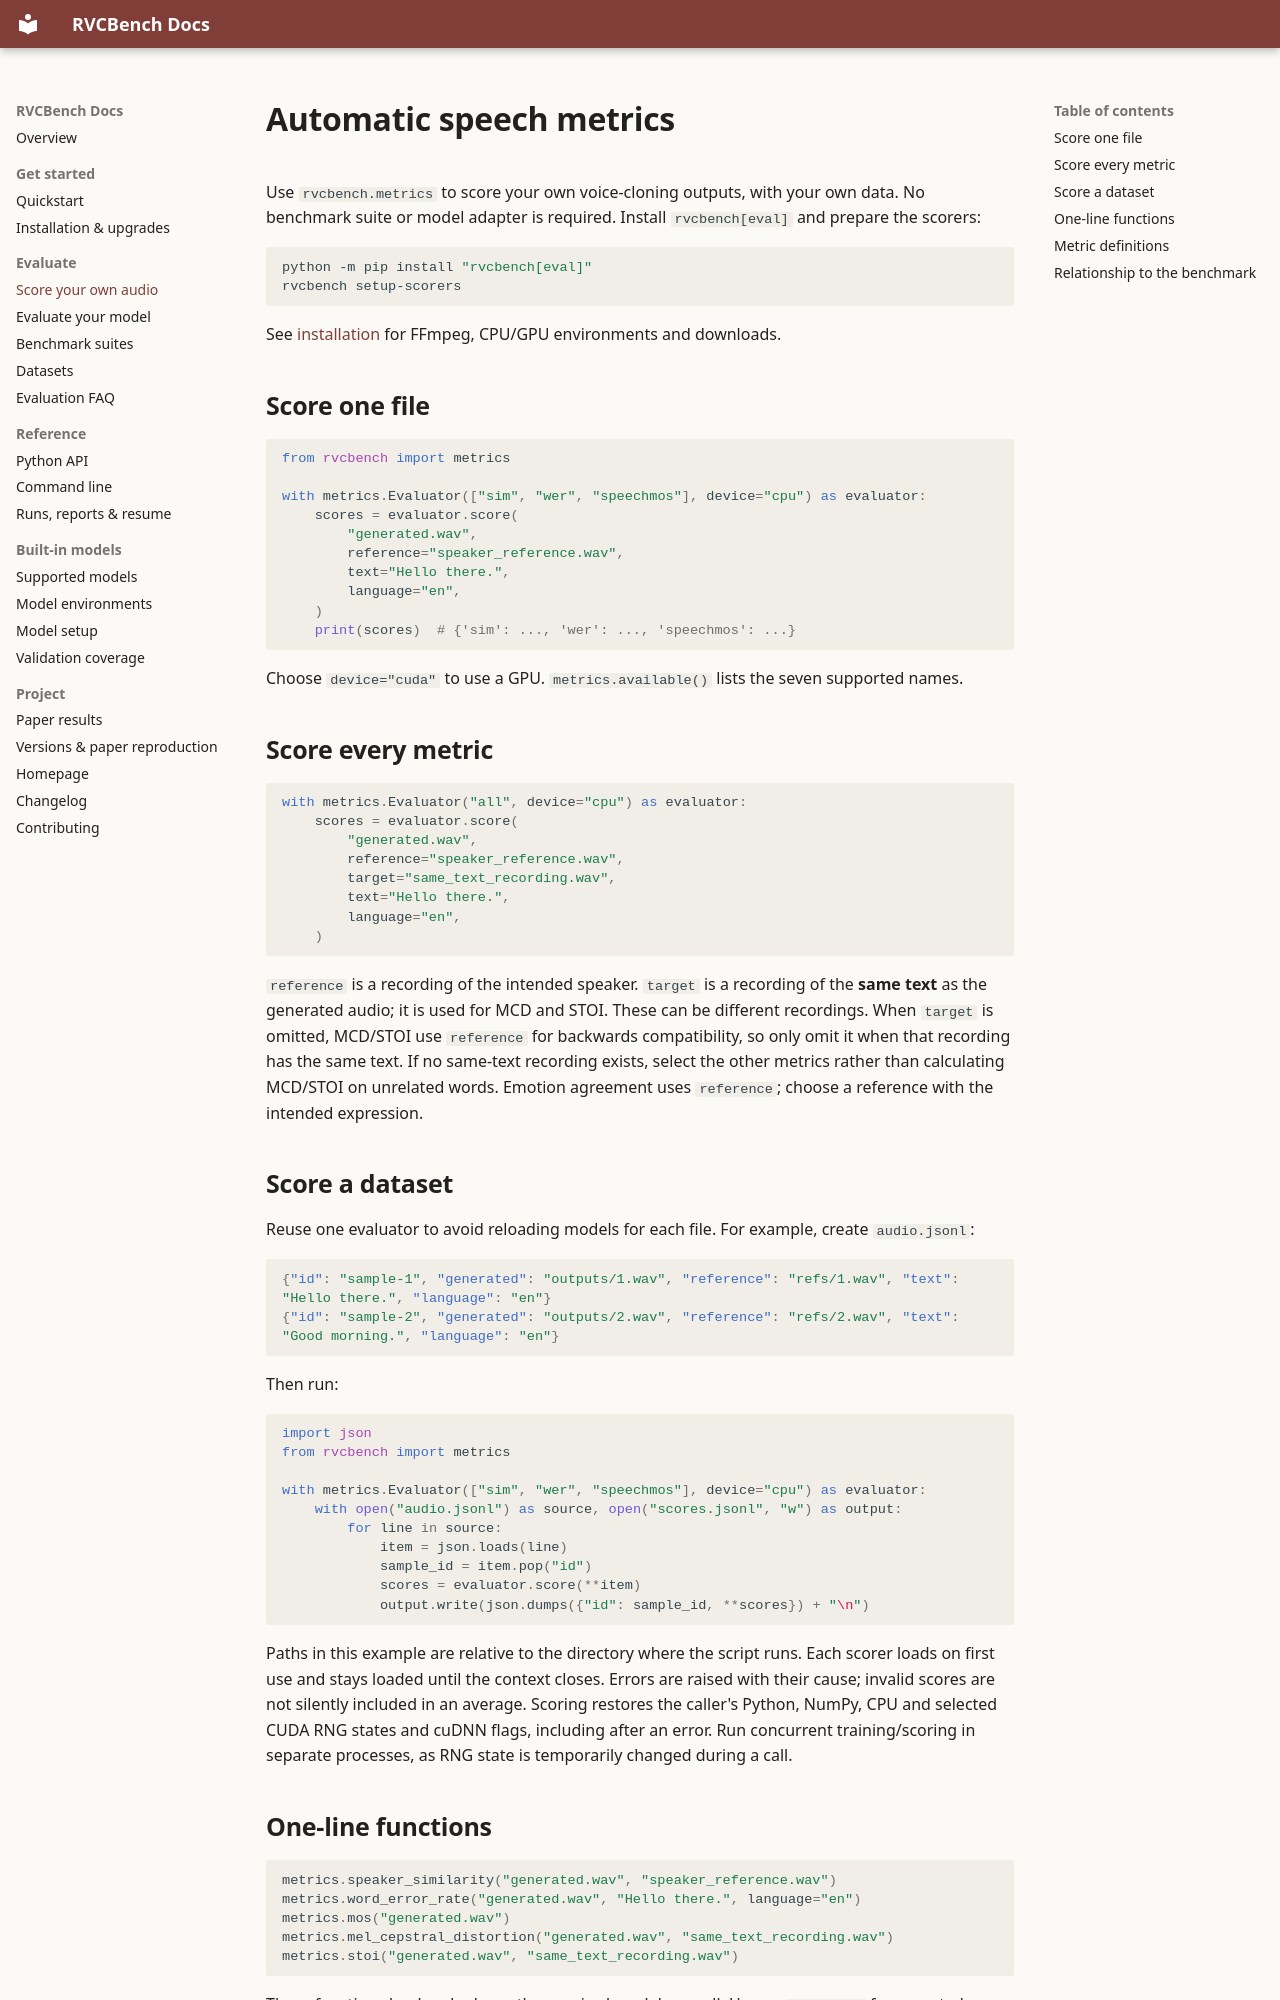

repository: Nanboy-Ronan/RVCBench · page: evaluation/metrics/index.html · generator: mkdocs

---
title: "Automatic voice cloning metrics in Python"
description: "Score speaker similarity, word error rate, speech quality, intelligibility and emotion with one Python API. Seven metrics for your own generated audio."
---

# Automatic speech metrics

Use `rvcbench.metrics` to score your own voice-cloning outputs, with your own data. No benchmark suite
or model adapter is required. Install `rvcbench[eval]` and prepare the scorers:

```bash
python -m pip install "rvcbench[eval]"
rvcbench setup-scorers
```

See [installation](../getting-started/installation.md) for FFmpeg, CPU/GPU environments and downloads.

## Score one file

```python
from rvcbench import metrics

with metrics.Evaluator(["sim", "wer", "speechmos"], device="cpu") as evaluator:
    scores = evaluator.score(
        "generated.wav",
        reference="speaker_reference.wav",
        text="Hello there.",
        language="en",
    )
    print(scores)  # {'sim': ..., 'wer': ..., 'speechmos': ...}
```

Choose `device="cuda"` to use a GPU. `metrics.available()` lists the seven supported names.

## Score every metric

```python
with metrics.Evaluator("all", device="cpu") as evaluator:
    scores = evaluator.score(
        "generated.wav",
        reference="speaker_reference.wav",
        target="same_text_recording.wav",
        text="Hello there.",
        language="en",
    )
```

`reference` is a recording of the intended speaker. `target` is a recording of the **same text** as the
generated audio; it is used for MCD and STOI. These can be different recordings. When `target` is omitted,
MCD/STOI use `reference` for backwards compatibility, so only omit it when that recording has the same text.
If no same-text recording exists, select the other metrics rather than calculating MCD/STOI on unrelated words.
Emotion agreement uses `reference`; choose a reference with the intended expression.

## Score a dataset

Reuse one evaluator to avoid reloading models for each file. For example, create `audio.jsonl`:

```json
{"id": "sample-1", "generated": "outputs/1.wav", "reference": "refs/1.wav", "text": "Hello there.", "language": "en"}
{"id": "sample-2", "generated": "outputs/2.wav", "reference": "refs/2.wav", "text": "Good morning.", "language": "en"}
```

Then run:

```python
import json
from rvcbench import metrics

with metrics.Evaluator(["sim", "wer", "speechmos"], device="cpu") as evaluator:
    with open("audio.jsonl") as source, open("scores.jsonl", "w") as output:
        for line in source:
            item = json.loads(line)
            sample_id = item.pop("id")
            scores = evaluator.score(**item)
            output.write(json.dumps({"id": sample_id, **scores}) + "\n")
```

Paths in this example are relative to the directory where the script runs. Each scorer loads on first use
and stays loaded until the context closes. Errors are raised with their cause; invalid scores are not
silently included in an average. Scoring restores the caller's Python, NumPy, CPU and selected CUDA RNG
states and cuDNN flags, including after an error. Run concurrent training/scoring in separate processes,
as RNG state is temporarily changed during a call.
